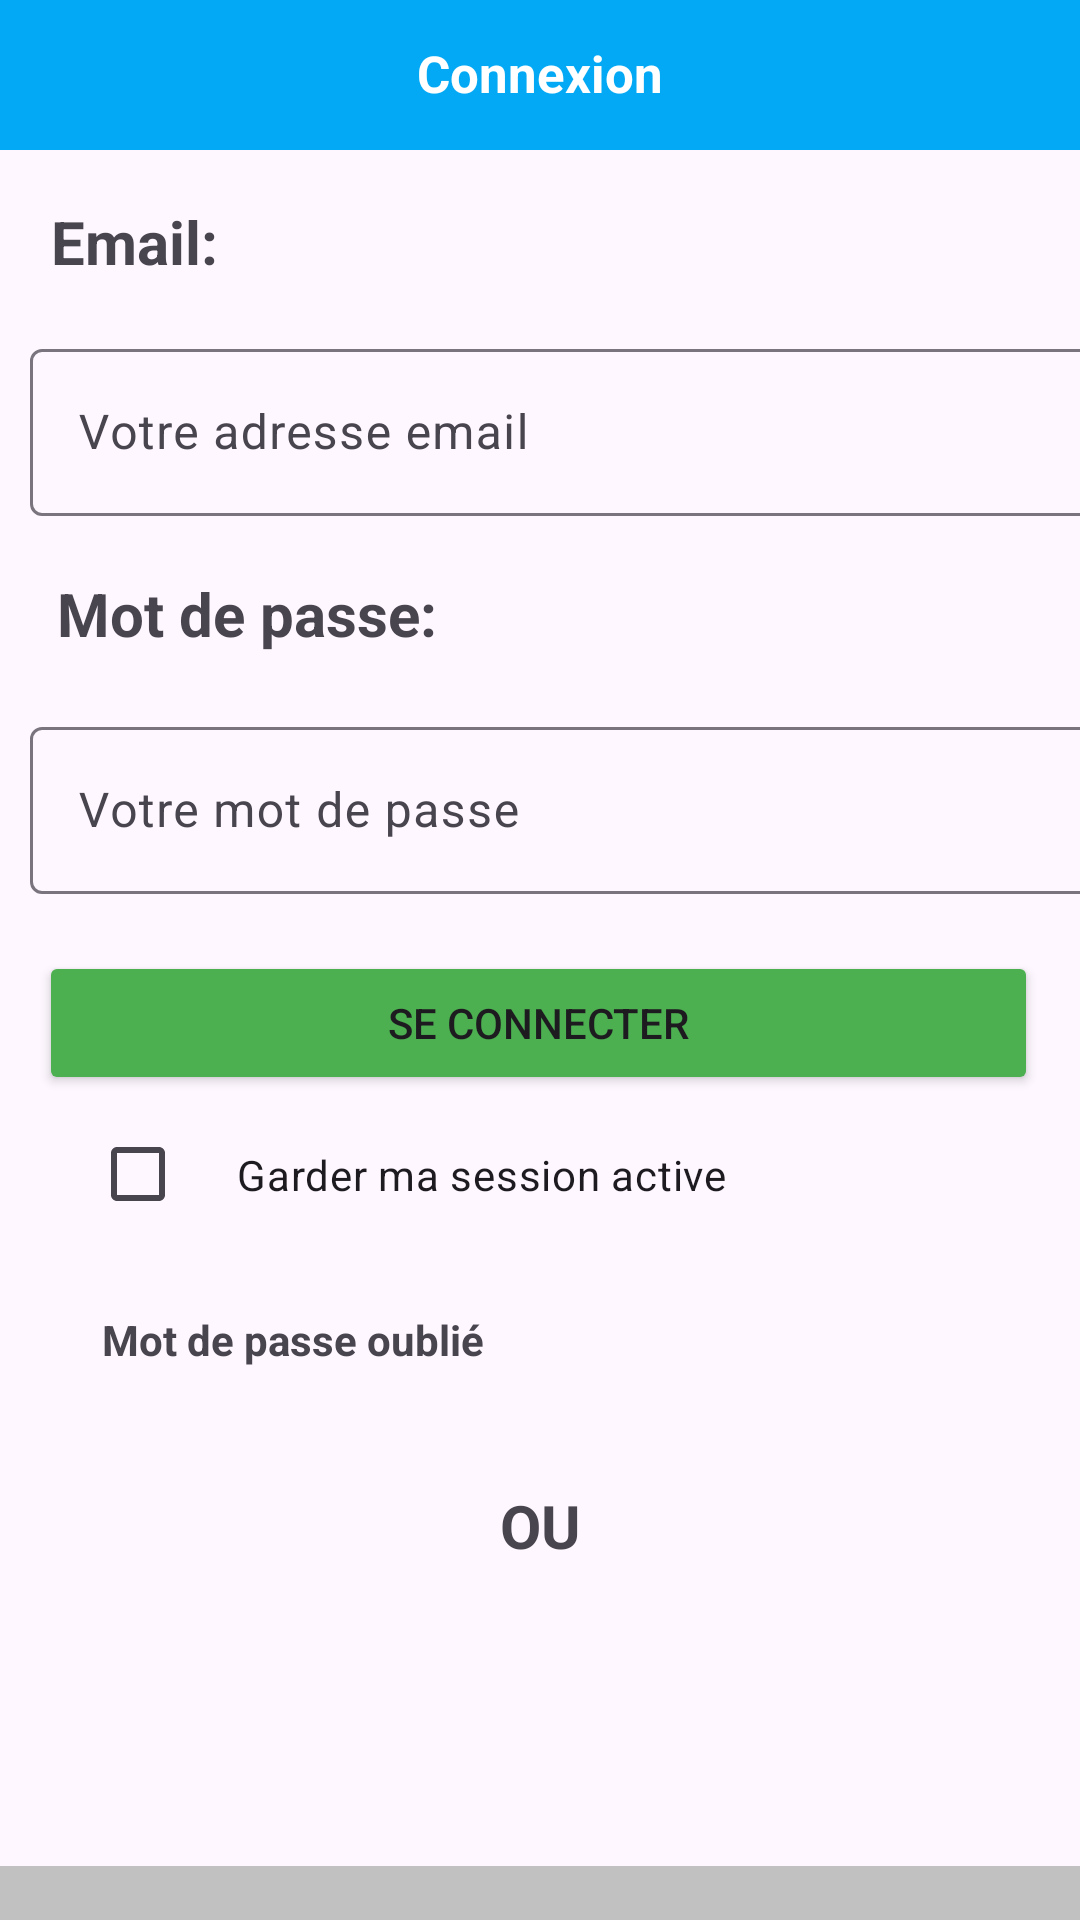

This screen was rendered from an Android layout file. Write that file and the resources it references.
<!-- AndroidManifest.xml: application theme Theme.YAMMY -->
<!-- res/layout/activity_main.xml -->
<?xml version="1.0" encoding="utf-8"?>
<androidx.constraintlayout.widget.ConstraintLayout xmlns:android="http://schemas.android.com/apk/res/android"
    xmlns:app="http://schemas.android.com/apk/res-auto"
    xmlns:tools="http://schemas.android.com/tools"
    android:id="@+id/main"
    android:layout_width="match_parent"
    android:layout_height="match_parent"
    tools:context=".MainActivity">

    <LinearLayout
        android:layout_width="match_parent"
        android:layout_height="match_parent"
        android:orientation="vertical"

        >

        <LinearLayout
            android:layout_width="match_parent"
            android:layout_height="wrap_content"
            android:orientation="horizontal">

            <TextView
                android:id="@+id/cnx"
                android:paddingTop="13dp"
                android:textSize="17dp"

android:textAlignment="center"
                android:layout_width="wrap_content"
                android:layout_height="50dp"
                android:layout_weight="1"
                android:textColor="@color/white"
                android:textStyle="bold"
                android:background="@color/blue"
                android:text="Connexion" />

        </LinearLayout>

        <LinearLayout
            android:layout_width="wrap_content"
            android:layout_height="wrap_content"
            android:orientation="horizontal"
            >

            <TextView
                android:id="@+id/textView4"
                android:layout_width="wrap_content"
                android:layout_height="wrap_content"
                android:layout_weight="1"
                android:padding="17dp"
                android:text="Email:"
                android:textSize="20dp"
                android:textStyle="bold" />
        </LinearLayout>

        <LinearLayout
            android:layout_width="wrap_content"
            android:layout_height="wrap_content"
            android:orientation="horizontal"
            android:paddingLeft="10dp">

            <com.google.android.material.textfield.TextInputLayout
                android:layout_width="match_parent"
                android:layout_height="match_parent">

                <com.google.android.material.textfield.TextInputEditText
                    android:layout_width="380dp"
                    android:layout_height="wrap_content"
                    android:hint="Votre adresse email" />
            </com.google.android.material.textfield.TextInputLayout>
        </LinearLayout>

        <LinearLayout
            android:layout_width="wrap_content"
            android:layout_height="wrap_content"
            android:orientation="horizontal">

            <TextView
                android:id="@+id/textView3"
                android:layout_width="wrap_content"
                android:layout_height="wrap_content"
                android:layout_weight="1"
                android:textSize="20dp"
                android:padding="19dp"
                android:text="Mot de passe:"
                android:textStyle="bold"
                android:maxLength="100"
                />

        </LinearLayout>

        <LinearLayout
            android:layout_width="wrap_content"
            android:layout_height="wrap_content"
            android:orientation="horizontal"
            android:paddingLeft="10dp">

            <com.google.android.material.textfield.TextInputLayout
                android:layout_width="match_parent"
                android:layout_height="match_parent">

                <com.google.android.material.textfield.TextInputEditText
                    android:layout_width="380dp"
                    android:layout_height="wrap_content"
                    android:hint="Votre mot de passe" />
            </com.google.android.material.textfield.TextInputLayout>
        </LinearLayout>

        <LinearLayout
            android:layout_width="match_parent"
            android:layout_height="wrap_content"
            android:orientation="horizontal"
            android:paddingTop="19dp"
            android:paddingLeft="13dp"
            android:paddingRight="14dp">

            <Button
                android:id="@+id/btncnx"
                android:layout_width="match_parent"
                android:layout_height="wrap_content"
                android:layout_weight="1"
                android:onClick="btncnx"
                android:text="Se connecter"
                android:backgroundTint="@color/green"/>
        </LinearLayout>

        <LinearLayout
            android:layout_width="wrap_content"
            android:layout_height="wrap_content"
            android:paddingLeft="30dp"
            android:orientation="horizontal">

            <CheckBox
                android:id="@+id/checkBox"
                android:padding="17dp"
                android:layout_width="wrap_content"
                android:layout_height="wrap_content"
                android:layout_weight="1"

                android:text="Garder ma session active" />
        </LinearLayout>

        <LinearLayout
            android:layout_width="wrap_content"
            android:layout_height="wrap_content"
            android:orientation="horizontal"
            android:paddingLeft="15dp">

            <TextView
                android:id="@+id/textView"
                android:layout_width="wrap_content"
                android:layout_height="wrap_content"
                android:layout_weight="1"
                android:textStyle="bold"
                android:padding="19dp"
                android:text="Mot de passe oublié" />

        </LinearLayout>

        <LinearLayout
            android:layout_width="wrap_content"
            android:layout_height="wrap_content"
            android:orientation="horizontal"/>

        <LinearLayout
            android:layout_width="match_parent"
            android:layout_height="wrap_content"
            android:orientation="horizontal">

            <TextView
                android:id="@+id/textView2"
                android:layout_width="wrap_content"
                android:layout_height="wrap_content"
                android:layout_weight="1"
                android:textAlignment="center"
                android:textSize="20dp"
                android:padding="20dp"
                android:textStyle="bold"
                android:text="OU" />

        </LinearLayout>

        <LinearLayout
            android:layout_width="match_parent"
            android:layout_height="wrap_content"
            android:orientation="horizontal"
            android:layout_marginTop="80dp">

            <TextView
                android:id="@+id/textView6"

                android:layout_width="match_parent"
                android:layout_height="wrap_content"
                android:layout_weight="1"

                android:padding="10dp"
                android:textSize="17dp"

                android:background="@color/gris"
                android:textAlignment="center"
                android:text="Vous n'avez pas encore compte ?"/>


        </LinearLayout>

        <LinearLayout


            android:layout_width="match_parent"
            android:layout_height="wrap_content"
android:background="@color/gris"
            android:orientation="horizontal"
            >

            <Button
                android:id="@+id/Insp"
                android:layout_width="wrap_content"
                android:layout_height="wrap_content"
                android:layout_weight="1"
           android:textColor="@color/blue"
                android:textSize="17dp"
                android:onClick="Insp"
                android:textStyle="bold"
                android:backgroundTint="@color/gris"
                android:text="Inscrivez-vous" />
        </LinearLayout>

    </LinearLayout>
</androidx.constraintlayout.widget.ConstraintLayout>
<!-- resources referenced by this layout -->
<resources>
  <color name="blue">#03A9F4</color>
  <color name="green">#4CAF50</color>
  <color name="gris">#C0C1C0</color>
  <color name="white">#FFFFFFFF</color>
  <style name="Theme.YAMMY" parent="Base.Theme.YAMMY" />
  <style name="Base.Theme.YAMMY" parent="Theme.Material3.DayNight.NoActionBar">
          
          
      </style>
</resources>
